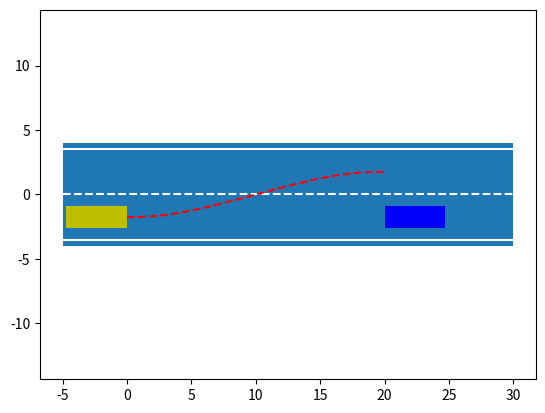
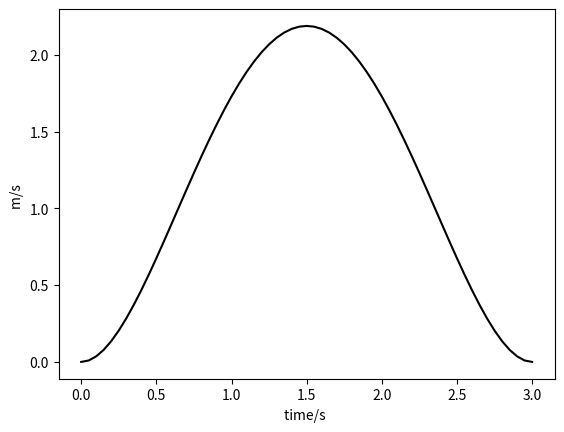
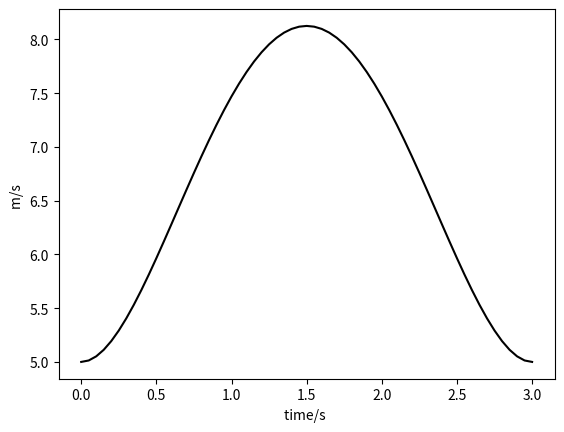

Here is the Python script that generated these plots, in order:
import numpy as np
import matplotlib.pyplot as plt


if __name__=="__main__":
    # 场景定义
    # 换道场景路段与车辆相关参数的定义
    d = 3.5          # 道路标准宽度
    len_line = 30    # 直线段长度
    W = 1.75         # 车宽
    L = 4.7          # 车长

    # 车辆换道初始状态与终点期望状态
    t0 = 0
    t1 = 3
    state_t0 = np.array([0, -d/2, 5, 0, 0, 0])  # 分别表示小车的x,y; vx,vy; ax,ay
    state_t1 = np.array([20, d/2, 5, 0, 0, 0])


    """计算A和B两个系数矩阵"""
    ## 把起末两点的横纵向方程统一用矩阵表达
    X = np.concatenate((np.array([state_t0[i] for i in range(6) if i%2==0]),np.array([state_t1[i] for i in range(6) if i%2==0])))
    Y = np.concatenate((np.array([state_t0[i] for i in range(6) if i%2!=0]),np.array([state_t1[i] for i in range(6) if i%2!=0])))

    #矩阵T表示
    T = np.matrix([
        [t0 ** 5,t0 ** 4,t0 ** 3,t0 ** 2,t0,1],
        [5 * t0 ** 4,4 * t0 ** 3,3 * t0 ** 2,2 * t0,1,0],
        [20 * t0 ** 3,12 * t0 ** 2,6 * t0,1,0,0],
        [t1 ** 5,t1 ** 4,t1 ** 3,t1 ** 2,t1,1],
        [5 * t1 ** 4,4 * t1 ** 3,3 * t1 ** 2,2 * t1,1,0],
        [20 * t1 ** 3,12 * t1 ** 2,6 * t1,1,0,0]
        ])
    
    # # 解法1
    # A=np.linalg.pinv(T)@X
    # B=np.linalg.pinv(T)@Y.T
    # A=A.T
    # B=B.T

    # # 解法2
    A = np.linalg.solve(T,X)
    B = np.linalg.solve(T,Y)


    # 将时间从t0到t1离散化，获得离散时刻的轨迹坐标
    t = np.transpose((np.arange(t0,t1+0.05,0.05)))
    path = np.zeros((len(t),4)) # 1-4列分别存放x,y,vx,vy 

    for i in range(len(t)):
        # 纵向位置坐标
        path[i,0] = np.array([t[i] ** 5,t[i] ** 4,t[i] ** 3,t[i] ** 2,t[i],1]) @ A  # @符号是矩阵相乘的意思
        # 横向位置坐标
        path[i,1] = np.array([t[i] ** 5,t[i] ** 4,t[i] ** 3,t[i] ** 2,t[i],1]) @ B
        # 纵向速度
        path[i,2] = np.array([5 * t[i] ** 4,4 * t[i] ** 3,3 * t[i] ** 2,2 * t[i],1,0]) @ A
        # 横向速度
        path[i,3] = np.array([5 * t[i] ** 4,4 * t[i] ** 3,3 * t[i] ** 2,2 * t[i],1,0]) @ B


    ## 画场景示意图
    plt.figure(1)
    # 画灰色路面图
    GreyZone = np.array([[- 5,- d - 0.5],[- 5,d + 0.5],[len_line,d + 0.5],[len_line,- d - 0.5]])
    plt.fill(GreyZone[:,0],GreyZone[:,1],np.array([0.5,0.5,0.5]))

    # 画小车
    plt.fill(np.array([state_t1[0],state_t1[0],state_t1[0] + L,state_t1[0] + L]),np.array([- d / 2 - W / 2,- d / 2 + W / 2,- d / 2 + W / 2,- d / 2 - W / 2]),'b')
    plt.fill(np.array([state_t0[0],state_t0[0],state_t0[0] - L,state_t0[0] - L]),np.array([- d / 2 - W / 2,- d / 2 + W / 2,- d / 2 + W / 2,- d / 2 - W / 2]),'y')
    # 画分界线
    plt.plot(np.array([- 5,len_line]),np.array([0,0]),'w--')

    plt.plot(np.array([- 5,len_line]),np.array([d,d]),'w')

    plt.plot(np.array([- 5,len_line]),np.array([- d,- d]),'w')

    # 设置坐标轴显示范围
    plt.axis('equal')

    plt.savefig("场景示意图.png")


    # 画换道轨迹
    plt.plot(path[:,0],path[:,1],'r--')
    ## 分析速度

    # 横向速度
    plt.figure(2)
    plt.plot(t,path[:,3],'k')
    plt.xlabel('time/s ')
    plt.ylabel('m/s ')
    plt.savefig("横向速度.png")

    # 纵向速度
    plt.figure(3)
    plt.plot(t,path[:,2],'k')
    plt.xlabel('time/s ')
    plt.ylabel('m/s ')
    plt.savefig("纵向速度.png")
    
    plt.show()